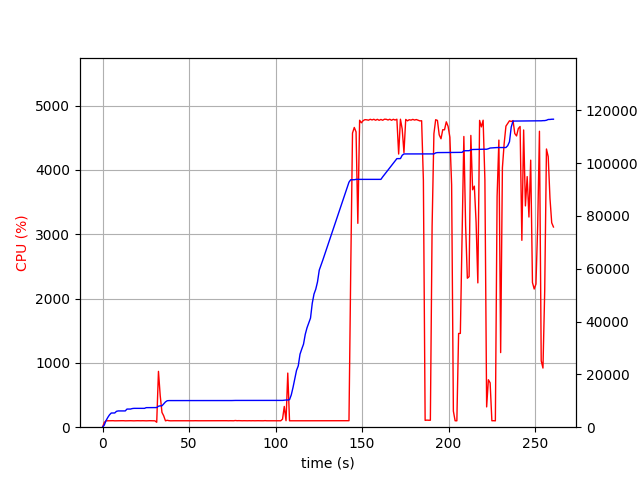

Source data for this figure (header and first rows):
elapsed_time, nproc, cpu, mem_real, mem_virtual
4.124641418457031e-05, 1, 0.0, 9.387, 3186
1.007, 1, 74.5, 807.3, 1688
2.015, 1, 99.2, 2497, 4944
3.023, 1, 100.1, 3687, 6680
4.031, 1, 100.2, 4689, 8578
5.038, 1, 101.3, 5367, 8578
6.045, 1, 101.2, 5367, 8578
7.056, 1, 99.0, 5389, 8578
8.067, 1, 99.9, 6011, 10738
9.078, 1, 99.9, 6159, 10738
10.09, 1, 100.0, 6159, 10738
11.1, 1, 101.0, 6159, 10738
12.11, 1, 101.0, 6159, 10738
13.12, 1, 99.0, 6159, 10738
14.13, 1, 99.9, 6865, 10738
15.14, 1, 100.0, 6865, 10738
16.15, 1, 100.9, 6865, 10738
17.16, 1, 99.9, 7055, 10738
18.17, 1, 98.9, 7133, 10738
19.18, 1, 100.0, 7135, 10750
20.19, 1, 101.0, 7135, 10750
21.2, 1, 99.9, 7135, 10750
22.21, 1, 99.9, 7135, 10750
23.23, 1, 100.9, 7135, 10750
24.24, 1, 100.0, 7135, 10750
25.25, 1, 99.0, 7401, 10750
26.26, 1, 100.0, 7401, 10750
27.27, 1, 101.1, 7401, 10750
28.28, 1, 100.0, 7401, 10750
29.29, 1, 99.9, 7401, 10750
30.3, 1, 99.0, 7401, 10750
31.31, 2, 76.2, 7433, 10794
32.32, 1, 867.9, 7941, 14597
33.33, 1, 489.8, 8084, 14778
34.34, 1, 230.0, 8092, 14792
35.35, 1, 176.5, 8815, 15590
36.36, 1, 99.1, 9569, 16286
37.37, 1, 107.2, 10015, 16990
38.37, 1, 101.2, 10077, 16990
39.38, 1, 99.3, 10077, 16990
40.39, 1, 100.2, 10077, 16990
41.4, 1, 100.2, 10079, 16990
42.41, 1, 100.1, 10079, 16990
43.42, 1, 100.0, 10081, 16990
44.43, 1, 100.9, 10081, 16990
45.44, 1, 100.0, 10081, 16990
46.45, 1, 100.0, 10081, 16990
47.46, 1, 101.0, 10081, 16990
48.47, 1, 99.1, 10091, 16990
49.47, 1, 100.1, 10091, 16990
50.49, 1, 100.0, 10091, 16990
51.49, 1, 100.0, 10091, 16990
52.51, 1, 100.0, 10091, 16990
53.51, 1, 101.0, 10091, 16990
54.52, 1, 100.1, 10091, 16990
55.53, 1, 100.0, 10091, 16990
56.54, 1, 100.1, 10091, 16990
57.55, 1, 100.1, 10091, 16990
58.56, 1, 101.0, 10091, 16990
59.57, 1, 100.0, 10091, 16990
... 198 more rows
